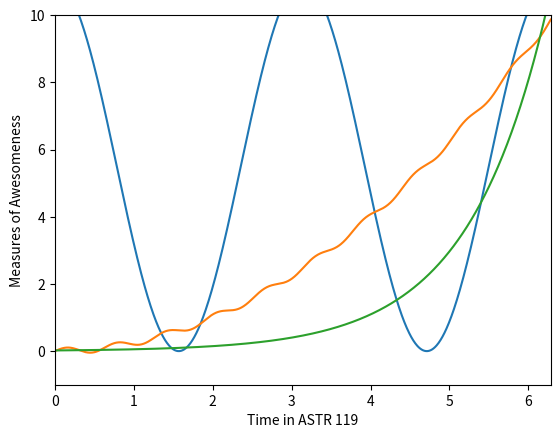

The script that saved this image:
%matplotlib inline
#import np and matplot
import numpy as np
import matplotlib.pyplot as plt

#define x as a array from 0 to 2*pi and processes 1000 values
n = 1000
x = np.arange(n,dtype=float)
x *= 2.0*np.pi/float(n-1)

#define limits for x and y axis 
plt.xlim(0,2*np.pi)
plt.ylim(-1,10)
#label the x and y axis
plt.ylabel("Measures of Awesomeness")
plt.xlabel("Time in ASTR 119")
#define three functions
y = 5.5* np.cos(2 * x) + 5.5
w = 0.02 * np.exp( x )
z = 0.25 * x*x + 0.1*np.sin (10 * x)
#polt the three functions in one plot
plt.plot(x, y)
plt.plot(x, z)
plt.plot(x, w)